Run: headless pygame with SDL's dummy video driver; simulated clock (each Clock.tick advances the game by its frame time, no real sleeping); random seed 0; keys injected as events and as key.get_pressed() state; mouse plan: one left click at the window centre at the start of phase 2, then a move to the lower-right quarter at the start of phase 3.
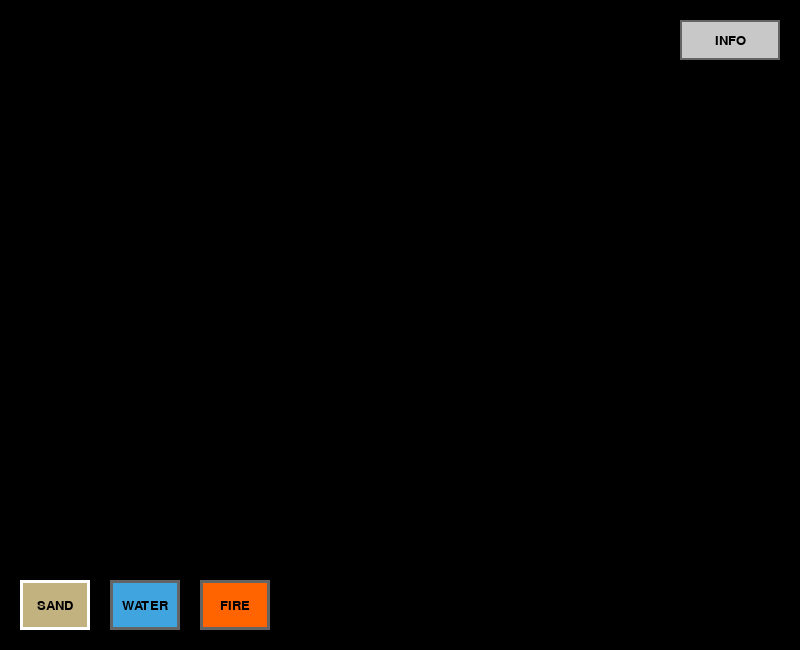
Frame 1 of 4 · flips 1–60 · no input
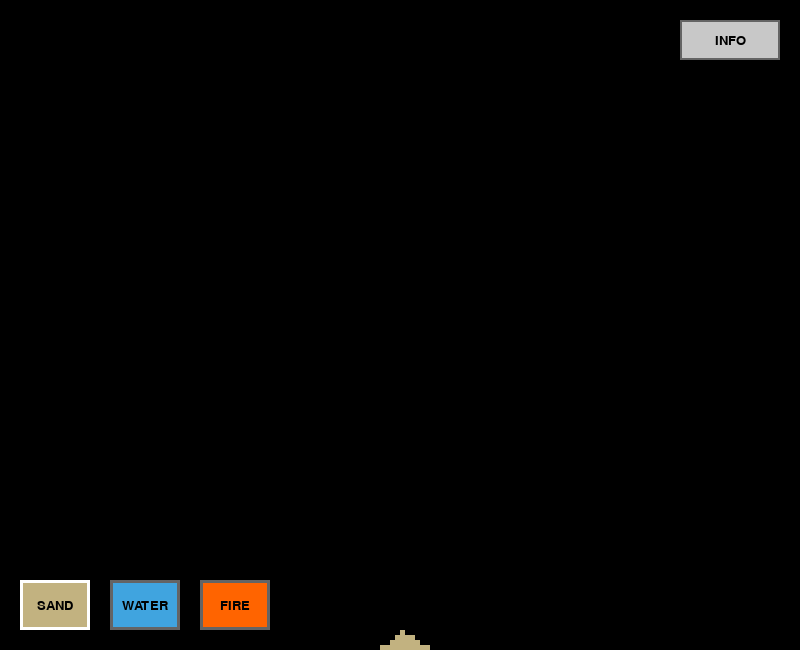
Frame 2 of 4 · flips 61–180 · clicked the window centre · tapped SPACE, RETURN · held RIGHT (→), D
Frame 3 of 4 · flips 181–300 · moved the mouse to the lower-right quarter · held DOWN (↓), S · screen unchanged from frame 2, image omitted
Frame 4 of 4 · flips 301–420 · held LEFT (←), A, UP (↑), W · screen unchanged from frame 3, image omitted

The pygame program that drew these frames:

# setting
import pygame
import random

pygame.init()

# screen
width, height = 160, 130
pixel_size = 5                                                                                                               
screen_width, screen_height = width * pixel_size, height * pixel_size

screen = pygame.display.set_mode((screen_width, screen_height))
pygame.display.set_caption("파우더 게임 by @lovedino")
clock = pygame.time.Clock()

# pixel type
empty = 0
sand = 1
water = 2
fire = 3

colors = {
    empty: (0, 0, 0), 
    sand: (194, 178, 128), 
    water: (64, 164, 223), 
    fire: (255, 100, 0)
    }

grid = [[empty for _ in range(width)] for _ in range(height)]
particles = []
particle_buttons = [
    {"type" : sand, "rect" : pygame.Rect(20, screen_height - 70, 70, 50)},
    {"type" : water, "rect" : pygame.Rect(110, screen_height - 70, 70, 50)},
    {"type" : fire, "rect" : pygame.Rect(200, screen_height - 70, 70, 50)}
]

button_font = pygame.font.SysFont("malgungothic", 28)

# functions

def draw_grid():
    for y in range(height):
        for x in range(width):
            rect = pygame.Rect(x*pixel_size, y*pixel_size, pixel_size, pixel_size)
            pygame.draw.rect(screen, colors[grid[y][x]], rect)

def draw_particles() :
    for p in particles[ : ] :
        px = int(p["x"] * pixel_size)
        py = int(p["y"] * pixel_size)
        surf = pygame.Surface((pixel_size, pixel_size), pygame.SRCALPHA)
        surf.fill(p["color"])
        screen.blit(surf, (px, py))
        # move particles
        p["x"] += p["vx"]
        p["y"] += p["vy"]
        p["life"] -= 1
        if p["life"] < 8:
            alpha = max(0, int(p["color"][3] * p["life"] / 8))
            p["color"] = (p["color"][0], p["color"][1], p["color"][2], alpha)
        if p["life"] <= 0 or p["y"] < 0:
            particles.remove(p)

def gravity() :
    for y in range(height - 2, -1, -1) :
        for x in range(width) :
            # sand
            if grid[y][x] == sand :
                if grid[y+1][x] == empty :
                    grid[y+1][x] = sand
                    grid[y][x] = empty
                else:
                    for dx in [-1, 1]:
                        nx = x + dx
                        if 0 <= nx < width and grid[y+1][nx] == empty:
                            grid[y+1][nx] = sand
                            grid[y][x] = empty
                            break 
            # water
            elif grid[y][x] == water :
                # down
                if grid[y+1][x] == empty:
                    grid[y+1][x] = water
                    grid[y][x] = empty
                else:
                    # left and right ~ 5, 바닥 위에서만
                    offsets = list(range(1, 6))
                    random.shuffle(offsets)
                    dirs = [-1, 1]
                    random.shuffle(dirs)
                    moved = False
                    for offset in offsets:
                        for dx in dirs:
                            nx = x + dx * offset
                            if 0 <= nx < width:
                                if grid[y][nx] == empty and grid[y+1][nx] == empty:
                                    grid[y+1][nx] = water
                                    grid[y][x] = empty
                                    moved = True
                                    break
                                elif grid[y][nx] == empty and grid[y+1][nx] != empty:
                                    grid[y][nx] = water
                                    grid[y][x] = empty
                                    moved = True
                                    break
                        if moved:
                            break

              
    
    # fire, water interection
    if (
        current_pixel == fire 
        and pygame.mouse.get_focused() 
        and pygame.mouse.get_pressed()[0]
        and not click_blocked
    ) :
        mx, my = pygame.mouse.get_pos()
        gx = mx // pixel_size
        gy = my // pixel_size
        fire_r = 8
        for dx in range(-fire_r, fire_r + 1) :
            for dy in range(-fire_r, fire_r + 1) :
                nx, ny = gx + dx, gy + dy
                if 0 <= nx < width and 0 <= ny < height :
                    dist = (dx**2 + dy**2)**0.5
                    if dist <= fire_r and grid[ny][nx] in (water, sand) :
                        grid[ny][nx] = empty # burn
                        # effect
                        if random.random() < 0.3 :
                            particles.append({
                                "x" : nx,
                                "y" : ny,
                                "color" : (180, 180, 180, 120),
                                "life": random.randint(10, 20),
                                "vx": random.uniform(-0.5, 0.5),
                                "vy": random.uniform(-1.5, -0.5)
                            })
                            
def draw_fire() :
    if current_pixel == fire and pygame.mouse.get_focused() :
        mx, my = pygame.mouse.get_pos()
        gx = mx // pixel_size
        gy = my // pixel_size
        fire_color = (255, 50, 0, 120)
        fire_r = 8
        fire_surface = pygame.Surface((screen_width, screen_height), pygame.SRCALPHA)
        for dx in range(-fire_r, fire_r + 1) :
            for dy in range(-fire_r, fire_r + 1) :
                nx, ny = gx + dx, gy + dy
                if 0 <= nx < width and 0 <= ny < height :
                    dist = (dx**2 + dy**2)**0.5
                    if dist <= fire_r and random.random() > (dist / fire_r) * 0.6 :
                        # random fire
                        t = dist / fire_r
                        # yellow and outside
                        if t < 0.3 :
                            base_color = (255, 255, random.randint(0, 80), random.randint(180, 255))
                        elif t < 0.7 :
                            base_color = (255, random.randint(120, 200), 0, random.randint(120, 200))
                        else :
                            base_color = (255, random.randint(0, 80), 0, random.randint(60, 120))
                        rect = pygame.Rect(nx*pixel_size, ny*pixel_size, pixel_size, pixel_size)
                        fire_surface.fill(base_color, rect)
        screen.blit(fire_surface, (0, 0))

def draw_info_button() :
    pygame.draw.rect(screen, (200, 200, 200), info_button_rect)
    pygame.draw.rect(screen, (100, 100, 100), info_button_rect, 2)
    text = font.render("INFO", True, (0, 0, 0))
    text_rect = text.get_rect(center = info_button_rect.center)
    screen.blit(text, text_rect)

def draw_info() :
    info_lines = [
        f"Current pixel : {'SAND' if current_pixel == sand else 'WATER' if current_pixel == water else 'FIRE'}",
        "Left click : create pixel",
        "FIRE : click to burn!"
    ]
    for i, line in enumerate(info_lines) :
        text = font.render(line, True, (255, 255, 255))
        screen.blit(text, (20, 20 + i * 28))

def draw_particle_buttons() :
    for b in particle_buttons :
        color = colors[b["type"]]
        pygame.draw.rect(screen, color, b["rect"])
        pygame.draw.rect(screen, (255, 255, 255) if current_pixel == b["type"] else (100, 100, 100), b["rect"], 3)
        label = {sand : "SAND", water : "WATER", fire : "FIRE"}[b["type"]]
        text = font.render(label, True, (0, 0, 0))
        text_rect = text.get_rect(center = b["rect"].center)
        screen.blit(text, text_rect)


current_pixel = sand
info_button_rect = pygame.Rect(screen_width - 120, 20, 100, 40)
show_info = False
font = pygame.font.SysFont("malgungothic", 20)


# main loop
running = True
click_blocked = False

while running :
    clock.tick(120)
    skip_drawing_this_frame = False
    #event
    for event in pygame.event.get():
        if event.type == pygame.QUIT:
            running = False
        elif event.type == pygame.MOUSEBUTTONDOWN and event.button == 1:
            if info_button_rect.collidepoint(event.pos):
                show_info = not show_info
                click_blocked = True
            else:
                for b in particle_buttons:
                    if b["rect"].collidepoint(event.pos):
                        current_pixel = b["type"]
                        click_blocked = True
        elif event.type == pygame.MOUSEBUTTONUP and event.button == 1:
            click_blocked = False


    if (
        pygame.mouse.get_pressed()[0] 
        and not click_blocked
        and current_pixel != fire
     ) :
        mx, my = pygame.mouse.get_pos()
        gx = mx // pixel_size
        gy = my // pixel_size
        if 0 <= gx < width and 0 <= gy < height:
            for dx in [-1, 0, 1]:
                for dy in [-1, 0, 1]:
                    nx, ny = gx + dx, gy + dy
                    if 0 <= nx < width and 0 <= ny < height and grid[ny][nx] == empty :
                        grid[ny][nx] = current_pixel

    gravity()
    draw_grid()
    draw_particles()
    draw_fire()
    draw_info_button()
    if show_info :
        draw_info()
    draw_particle_buttons()

    pygame.display.flip()   
